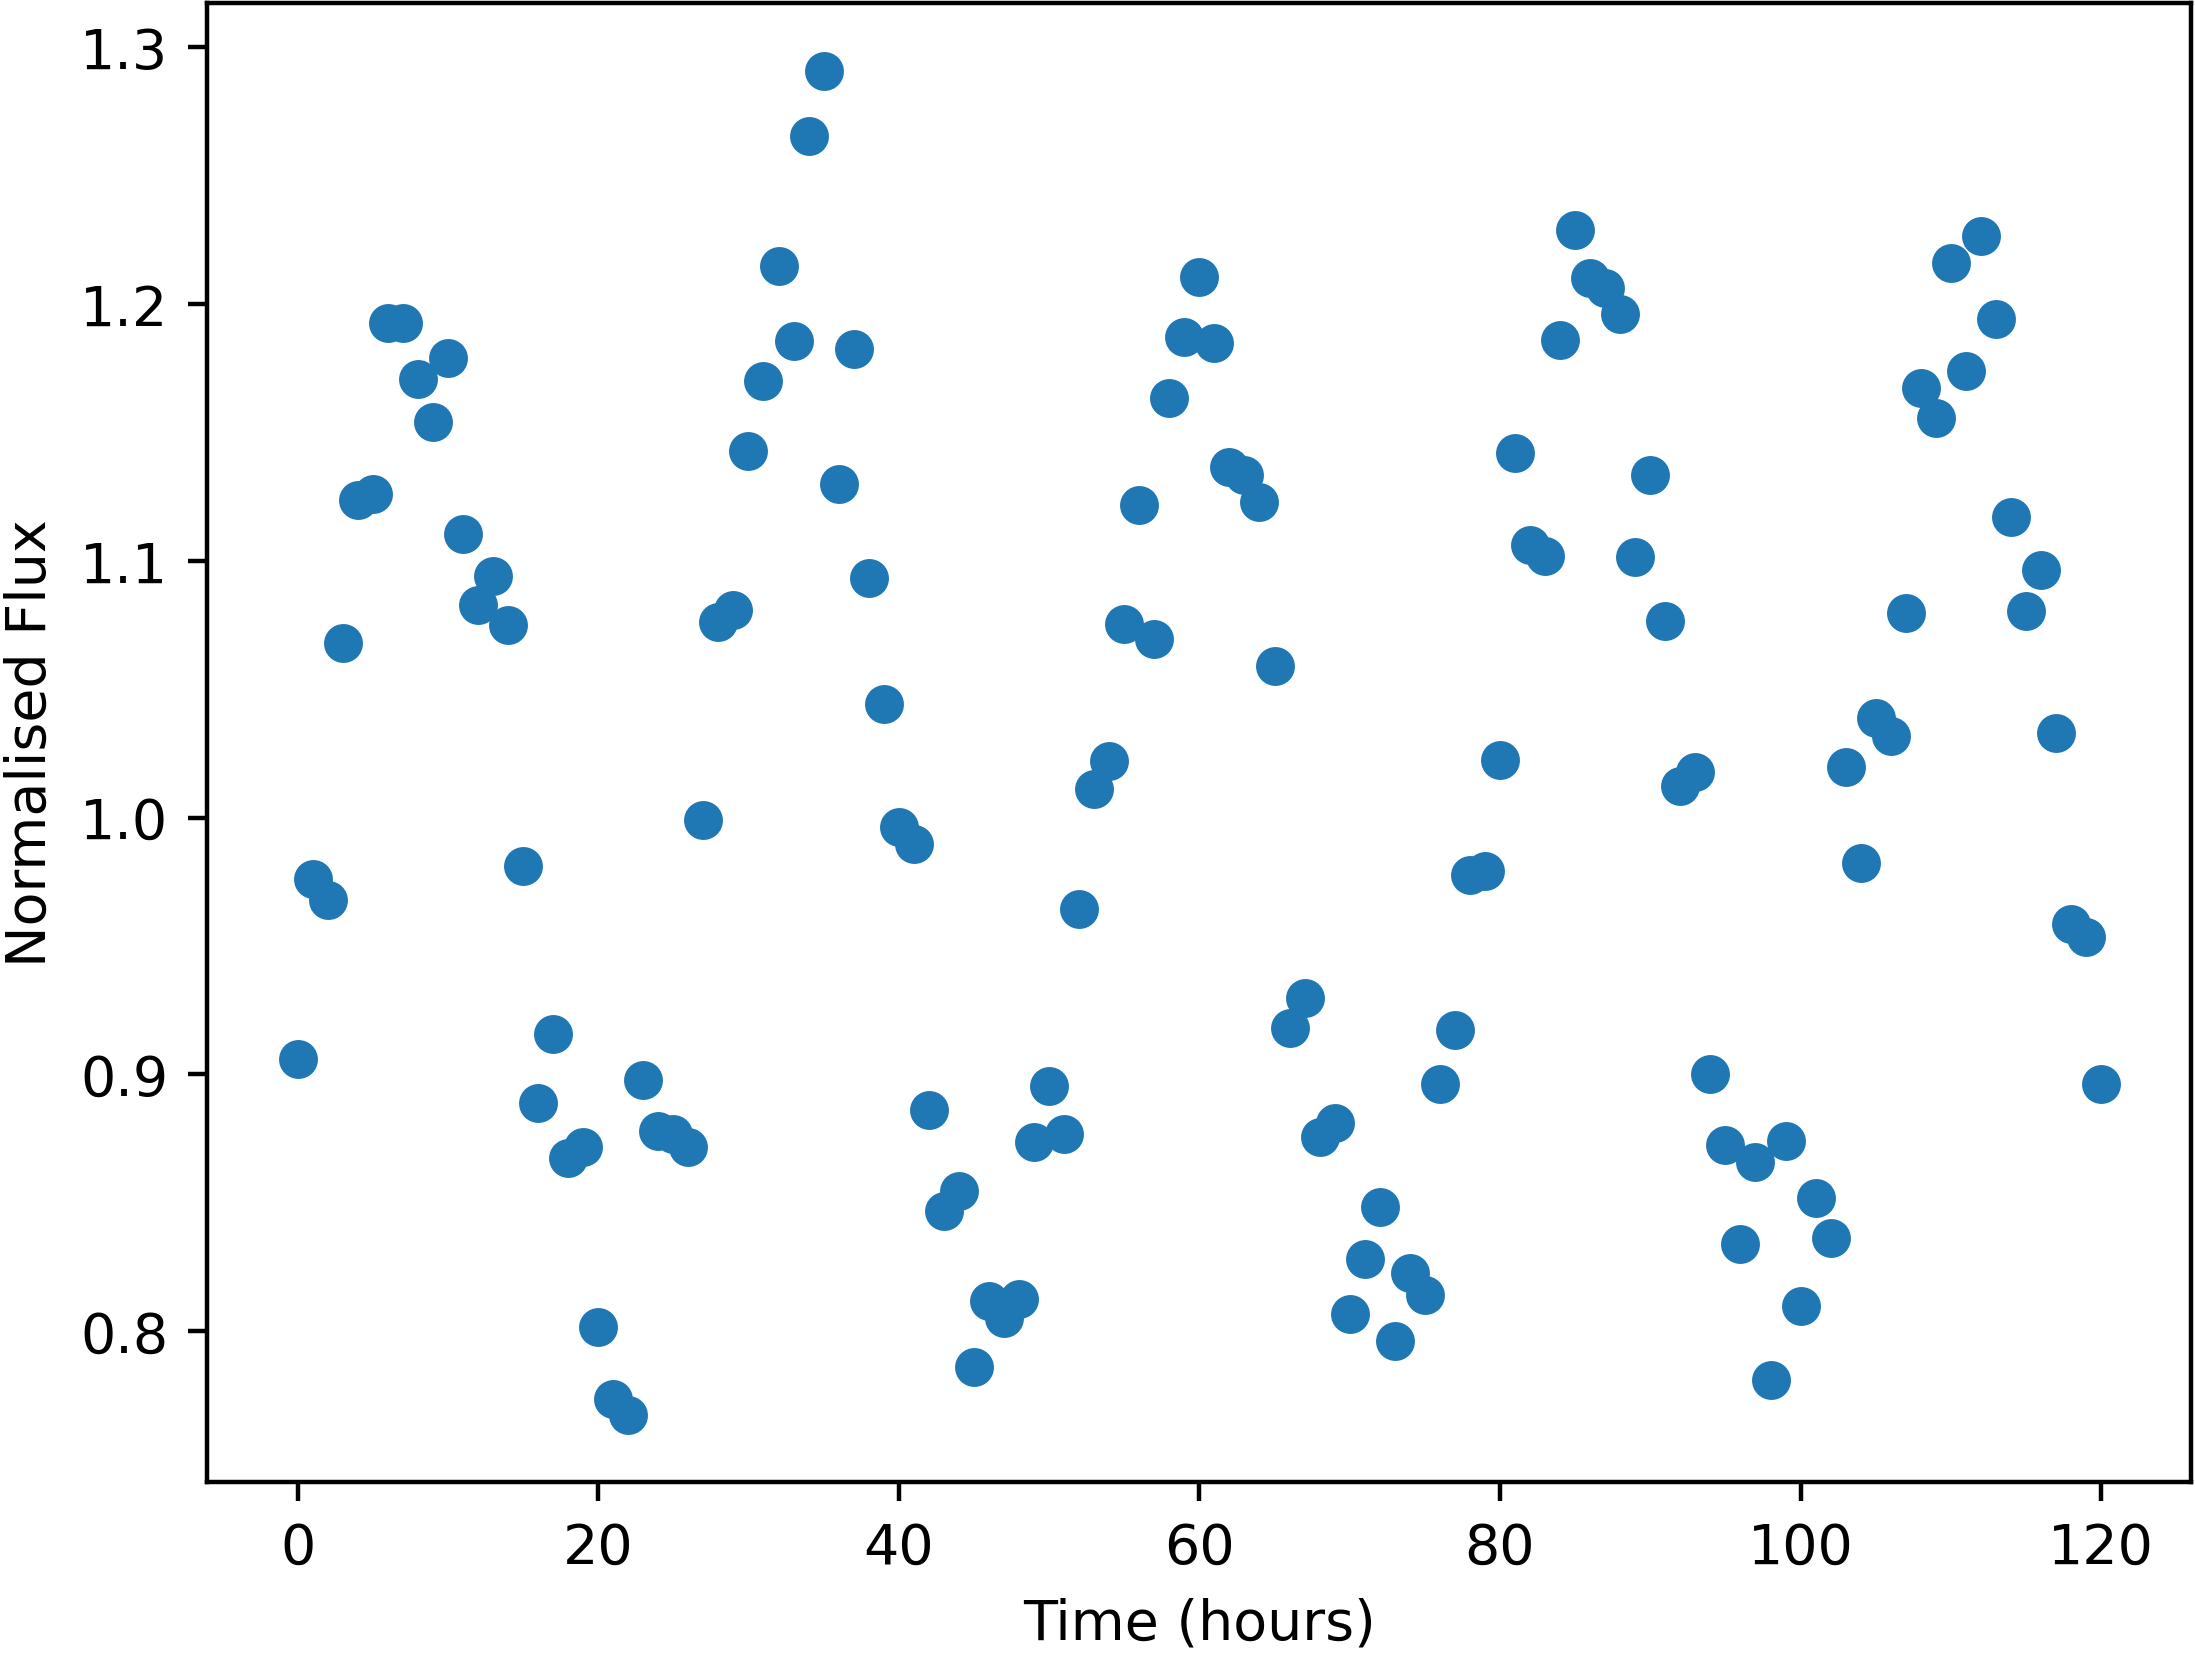

Data behind this chart, as committed beside it:
Time, NormalisedFlux
0.0, 0.9061
1.0, 0.9763
2.0, 0.9679
3.0, 1.068
4.0, 1.124
5.0, 1.126
6.0, 1.192
7.0, 1.193
8.0, 1.171
9.0, 1.154
10.0, 1.179
11.0, 1.11
12.0, 1.083
13.0, 1.094
14.0, 1.075
15.0, 0.9813
16.0, 0.889
17.0, 0.9159
18.0, 0.8673
19.0, 0.8716
20.0, 0.8018
21.0, 0.7736
22.0, 0.7675
23.0, 0.898
24.0, 0.8779
25.0, 0.8769
26.0, 0.8718
27.0, 0.9992
28.0, 1.076
29.0, 1.081
30.0, 1.143
31.0, 1.17
32.0, 1.215
33.0, 1.186
34.0, 1.265
35.0, 1.291
36.0, 1.13
37.0, 1.183
38.0, 1.093
39.0, 1.044
40.0, 0.9965
41.0, 0.9899
42.0, 0.886
43.0, 0.8469
44.0, 0.8547
45.0, 0.786
46.0, 0.8118
47.0, 0.8053
48.0, 0.8125
49.0, 0.8735
50.0, 0.8954
51.0, 0.8766
52.0, 0.9645
53.0, 1.011
54.0, 1.022
55.0, 1.075
56.0, 1.122
57.0, 1.069
58.0, 1.164
59.0, 1.187
... 61 more rows
